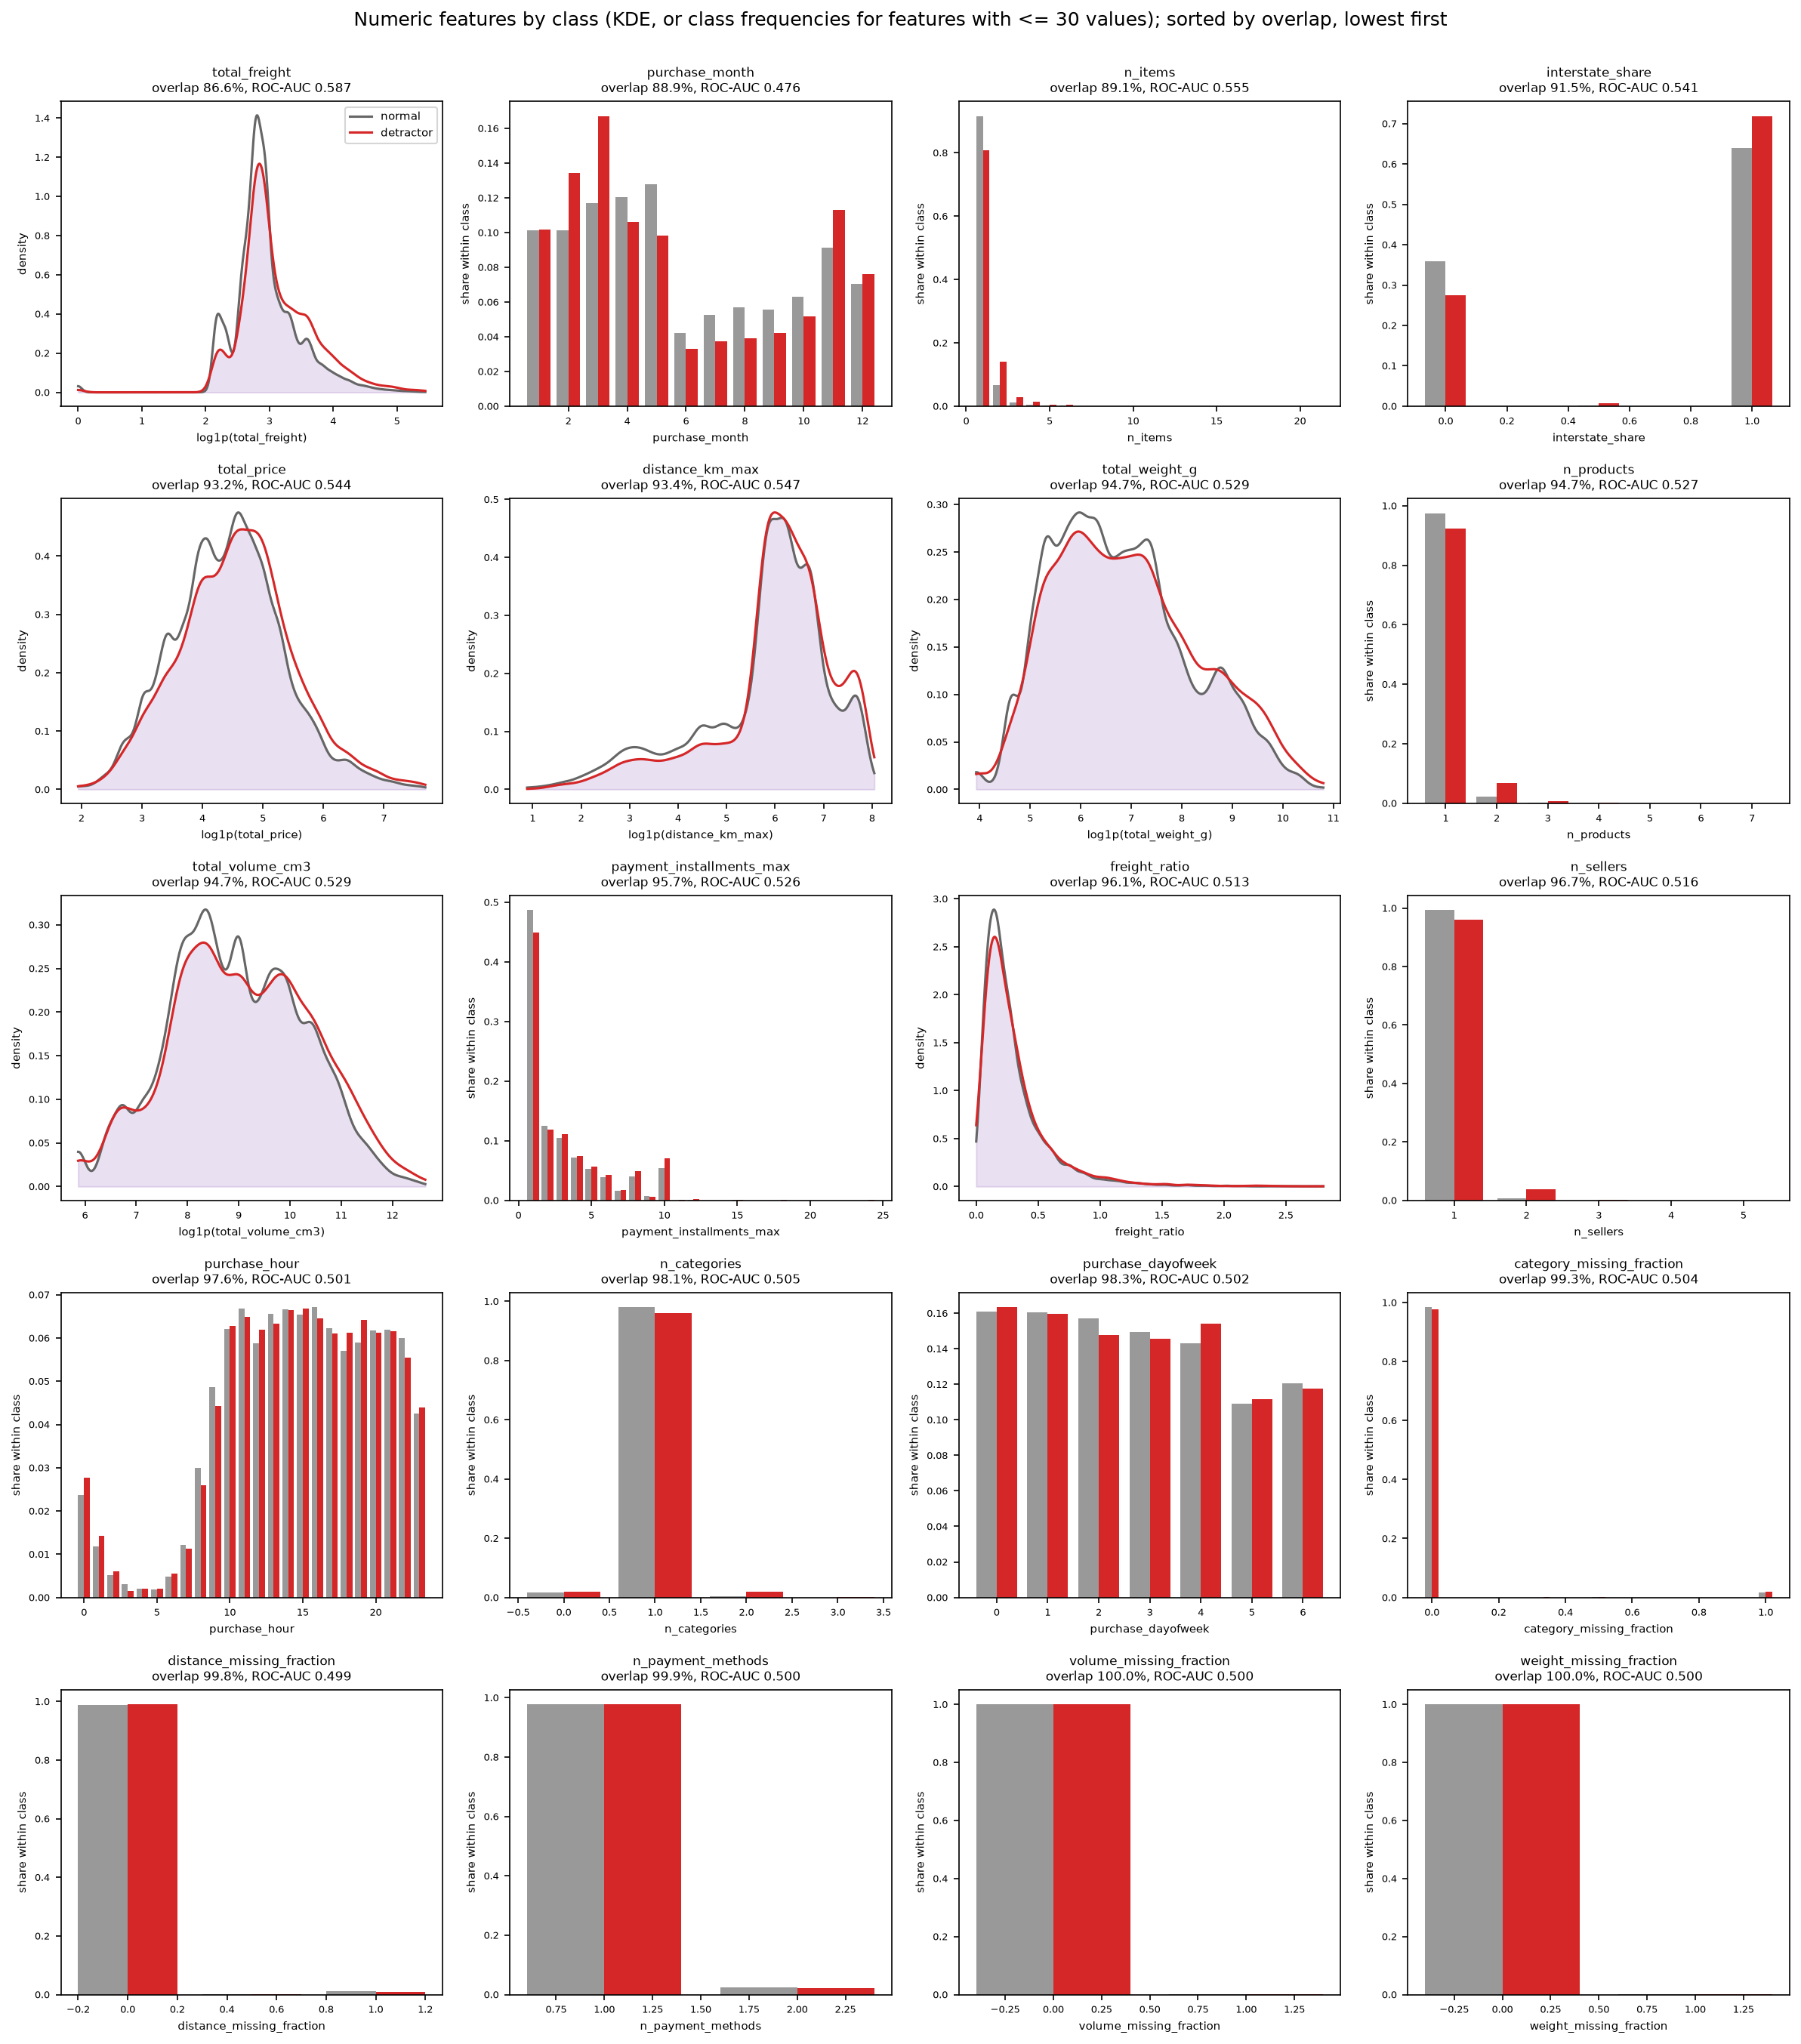

The data file committed next to this chart (first rows):
feature, method, x, class_0, class_1
n_items, discrete frequencies, 1.0, 0.9159, 0.8074
n_items, discrete frequencies, 2.0, 0.06607, 0.14
n_items, discrete frequencies, 3.0, 0.01061, 0.02865
n_items, discrete frequencies, 4.0, 0.003975, 0.0129
n_items, discrete frequencies, 5.0, 0.001611, 0.004933
n_items, discrete frequencies, 6.0, 0.00134, 0.004501
n_items, discrete frequencies, 7.0, 0.0001656, 0.0005193
n_items, discrete frequencies, 8.0, 0.0001054, 8.655011251514626e-05
n_items, discrete frequencies, 9.0, 3.0112772332384782e-05, 8.655011251514626e-05
n_items, discrete frequencies, 10.0, 3.0112772332384782e-05, 0.0004328
n_items, discrete frequencies, 11.0, 3.0112772332384782e-05, 8.655011251514626e-05
n_items, discrete frequencies, 12.0, 4.516915849857717e-05, 8.655011251514626e-05
n_items, discrete frequencies, 13.0, 1.5056386166192391e-05, 0.0
n_items, discrete frequencies, 14.0, 0.0, 0.0001731
n_items, discrete frequencies, 15.0, 3.0112772332384782e-05, 0.0
n_items, discrete frequencies, 20.0, 0.0, 8.655011251514626e-05
n_items, discrete frequencies, 21.0, 0.0, 8.655011251514626e-05
n_products, discrete frequencies, 1.0, 0.9752, 0.922
n_products, discrete frequencies, 2.0, 0.02207, 0.06786
n_products, discrete frequencies, 3.0, 0.002183, 0.007703
n_products, discrete frequencies, 4.0, 0.0004667, 0.001904
n_products, discrete frequencies, 5.0, 3.0112772332384782e-05, 0.0001731
n_products, discrete frequencies, 6.0, 4.516915849857717e-05, 0.0003462
n_products, discrete frequencies, 7.0, 3.0112772332384782e-05, 0.0
n_sellers, discrete frequencies, 1.0, 0.9929, 0.9601
n_sellers, discrete frequencies, 2.0, 0.006896, 0.03739
n_sellers, discrete frequencies, 3.0, 0.0002108, 0.00225
n_sellers, discrete frequencies, 4.0, 0.0, 0.0001731
n_sellers, discrete frequencies, 5.0, 0.0, 8.655011251514626e-05
n_categories, discrete frequencies, 0.0, 0.0157, 0.0206
n_categories, discrete frequencies, 1.0, 0.9796, 0.9602
n_categories, discrete frequencies, 2.0, 0.004698, 0.01869
n_categories, discrete frequencies, 3.0, 4.516915849857717e-05, 0.0005193
total_price, KDE (log1p scale), 1.946, 0.005141, 0.005366
total_price, KDE (log1p scale), 1.957, 0.005259, 0.005509
total_price, KDE (log1p scale), 1.968, 0.005357, 0.005654
total_price, KDE (log1p scale), 1.98, 0.00544, 0.005802
total_price, KDE (log1p scale), 1.991, 0.005509, 0.005955
total_price, KDE (log1p scale), 2.002, 0.00557, 0.006112
total_price, KDE (log1p scale), 2.013, 0.005627, 0.006274
total_price, KDE (log1p scale), 2.025, 0.005684, 0.006443
total_price, KDE (log1p scale), 2.036, 0.005747, 0.00662
total_price, KDE (log1p scale), 2.047, 0.00582, 0.006806
total_price, KDE (log1p scale), 2.058, 0.005909, 0.007002
total_price, KDE (log1p scale), 2.069, 0.006018, 0.00721
total_price, KDE (log1p scale), 2.081, 0.006152, 0.007431
total_price, KDE (log1p scale), 2.092, 0.006314, 0.007667
total_price, KDE (log1p scale), 2.103, 0.006509, 0.007919
total_price, KDE (log1p scale), 2.114, 0.00674, 0.008188
total_price, KDE (log1p scale), 2.126, 0.007012, 0.008476
total_price, KDE (log1p scale), 2.137, 0.007327, 0.008785
total_price, KDE (log1p scale), 2.148, 0.007689, 0.009115
total_price, KDE (log1p scale), 2.159, 0.0081, 0.009469
total_price, KDE (log1p scale), 2.17, 0.008564, 0.009847
total_price, KDE (log1p scale), 2.182, 0.009082, 0.01025
total_price, KDE (log1p scale), 2.193, 0.009656, 0.01068
total_price, KDE (log1p scale), 2.204, 0.01029, 0.01114
total_price, KDE (log1p scale), 2.215, 0.01097, 0.01162
total_price, KDE (log1p scale), 2.227, 0.01171, 0.01213
total_price, KDE (log1p scale), 2.238, 0.0125, 0.01268
... 3,134 more rows
